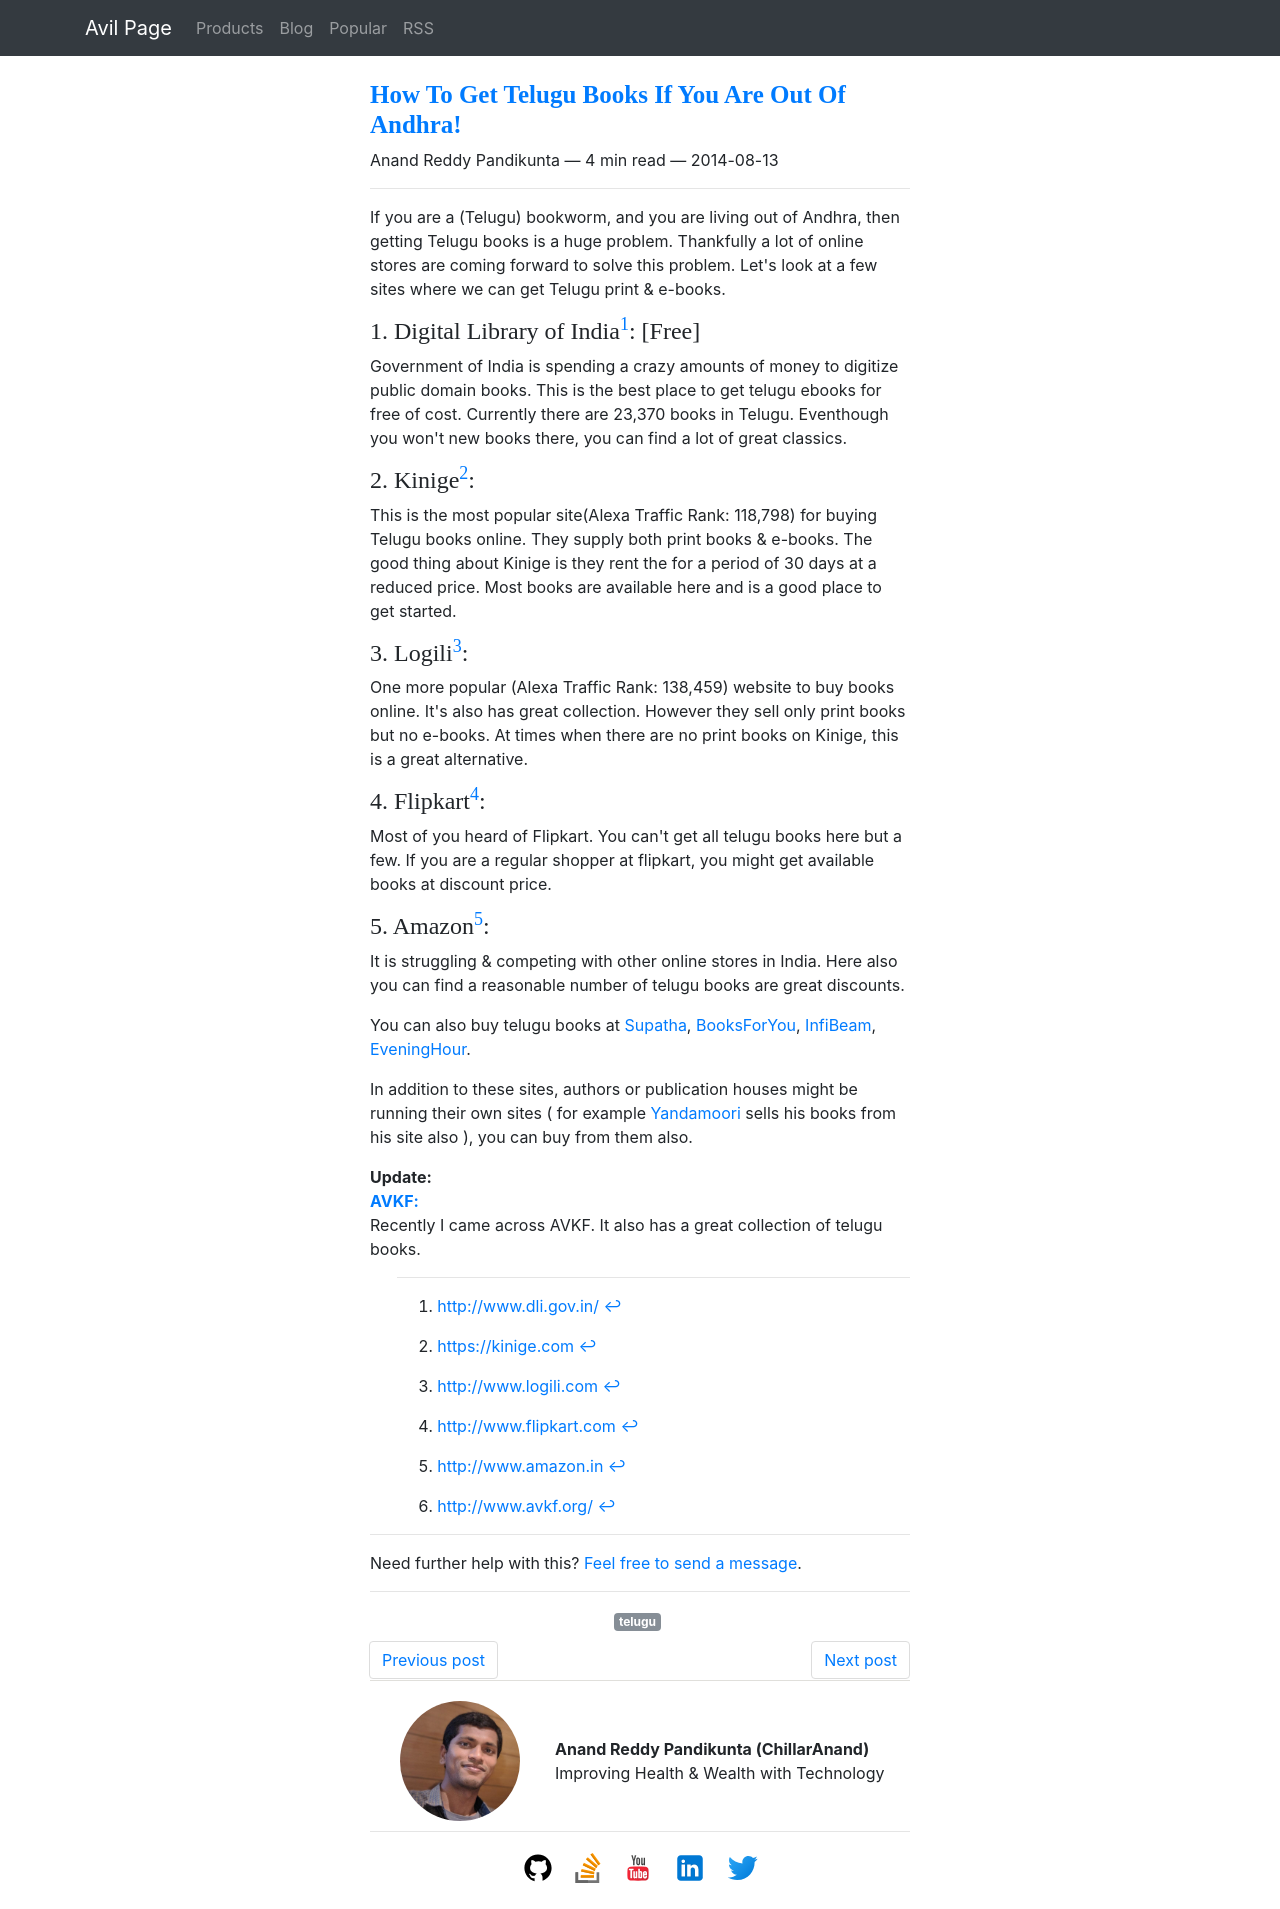

repository: ChillarAnand/avilpage.com · page: 2014/08/how-to-get-telugu-books-if-you-are-out.html · generator: sphinx

<--
.. title: How To Get Telugu Books If You Are Out Of Andhra!
.. slug: how-to-get-telugu-books-if-you-are-out
.. date: 2014-08-13 18:35:00
.. tags: telugu
.. description: Where to buy telugu books online?
-->

If you are a (Telugu) bookworm, and you are living out of Andhra, then getting Telugu books is a huge problem. Thankfully a lot of online stores are coming forward to solve this problem. Let's look at a few sites where we can get Telugu print & e-books.  
  

### 1. Digital Library of India[^dli]: [Free]

Government of India is spending a crazy amounts of money to digitize public domain books. This is the best place to get telugu ebooks for free of cost. Currently there are 23,370 books in Telugu. Eventhough you won't new books there, you can find a lot of great classics.

  

### 2. Kinige[^kinige]:

This is the most popular site(Alexa Traffic Rank: 118,798) for buying Telugu books online. They supply both print books & e-books. The good thing about Kinige is they rent the for a period of 30 days at a reduced price. Most books are available here and is a good place to get started.

  

### 3. Logili[^logili]:

One more popular (Alexa Traffic Rank: 138,459) website to buy books online. It's also has great collection. However they sell only print books but no e-books. At times when there are no print books on Kinige, this is a great alternative.

  

### 4. Flipkart[^flipkart]:

Most of you heard of Flipkart. You can't get all telugu books here but a few. If you are a regular shopper at flipkart, you might get available books at discount price.

  

### 5. Amazon[^amazon]:

It is struggling & competing with other online stores in India. Here also you can find a reasonable number of telugu books are great discounts.

  

You can also buy telugu books at [Supatha](http://www.supatha.in/index.php/), [BooksForYou](http://www.booksforyou.co.in/Language/Telugu), [InfiBeam](http://www.infibeam.com/Books/telugu-books-showcase.html), [EveningHour](http://www.eveninghour.com/telugubooks.php).

  

In addition to these sites, authors or publication houses might be running their own sites ( for example [Yandamoori](http://www.yandamoori.com/) sells his books from his site also ), you can buy from them also.

  
  
**Update:**  
**[AVKF:](http://www.avkf.org/)**  
Recently I came across AVKF. It also has a great collection of telugu books.


[^dli]: [http://www.dli.gov.in/](http://www.dli.gov.in/)
[^kinige]: [https://kinige.com](https://kinige.com)
[^logili]: [http://www.logili.com]()
[^flipkart]: [http://www.flipkart.com](http://www.flipkart.com)
[^amazon]: [http://www.amazon.in](http://www.amazon.in)
[^avkf]: [http://www.avkf.org/](http://www.avkf.org/)
